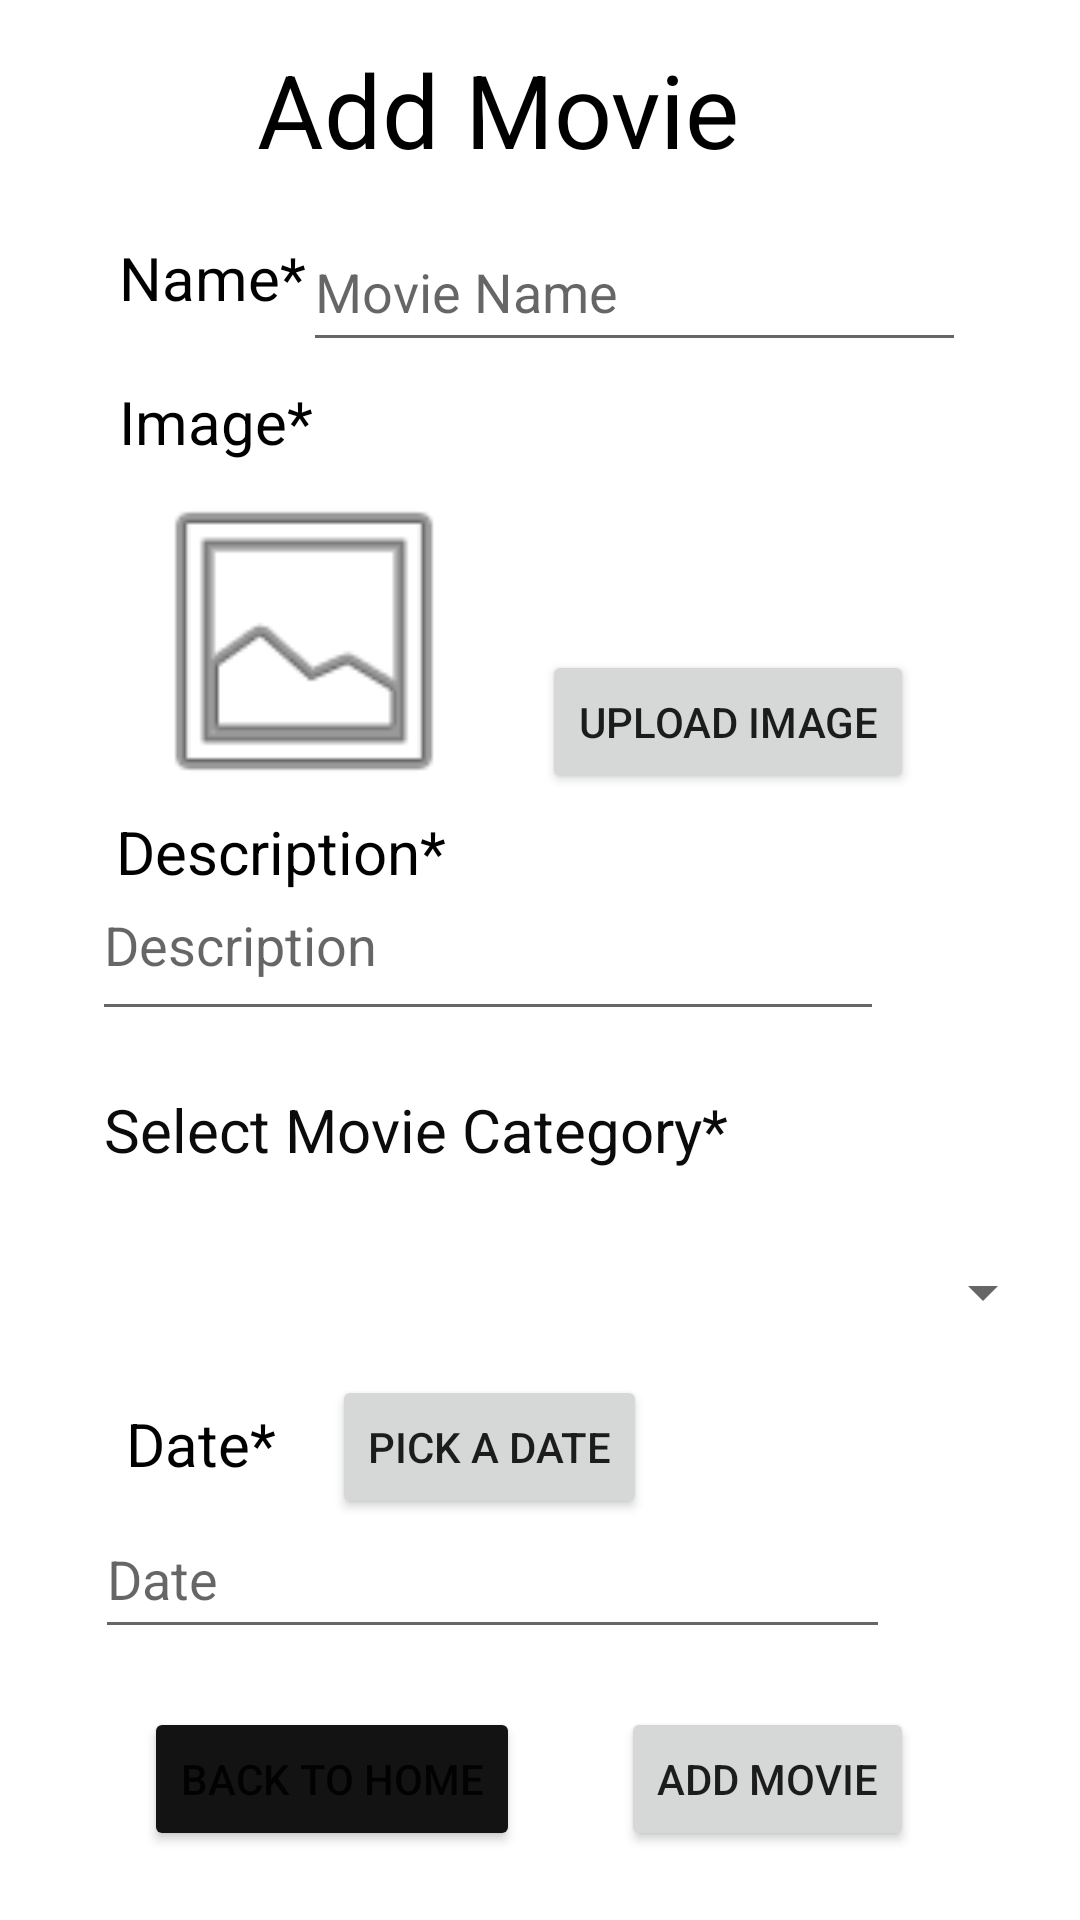

Layout XML and referenced resources for this Android screen:
<!-- AndroidManifest.xml: application theme Theme.OPSC6311_Task3 -->
<!-- res/layout/activity_add_movie.xml -->
<?xml version="1.0" encoding="utf-8"?>
<androidx.constraintlayout.widget.ConstraintLayout xmlns:android="http://schemas.android.com/apk/res/android"
    xmlns:app="http://schemas.android.com/apk/res-auto"
    xmlns:tools="http://schemas.android.com/tools"
    android:layout_width="match_parent"
    android:layout_height="match_parent"
    tools:context=".AddMovie">

    <Spinner
        android:id="@+id/spinnerSelectCategory"
        android:layout_width="337dp"
        android:layout_height="64dp"
        android:contentDescription="@string/selectcategory"
        app:layout_constraintBottom_toBottomOf="parent"
        app:layout_constraintEnd_toEndOf="parent"
        app:layout_constraintHorizontal_bias="0.635"
        app:layout_constraintStart_toStartOf="parent"
        app:layout_constraintTop_toTopOf="parent"
        app:layout_constraintVertical_bias="0.692" />

    <EditText
        android:id="@+id/txtMovieName"
        android:layout_width="221dp"
        android:layout_height="50dp"
        android:ems="10"
        android:hint="Movie Name"
        android:inputType="textPersonName"
        app:layout_constraintBottom_toBottomOf="parent"
        app:layout_constraintEnd_toEndOf="parent"
        app:layout_constraintHorizontal_bias="0.726"
        app:layout_constraintStart_toStartOf="parent"
        app:layout_constraintTop_toTopOf="parent"
        app:layout_constraintVertical_bias="0.12" />

    <Button
        android:id="@+id/btnUploadImage"
        android:layout_width="wrap_content"
        android:layout_height="wrap_content"
        android:text="UPLOAD IMAGE"
        app:layout_constraintBottom_toBottomOf="parent"
        app:layout_constraintEnd_toEndOf="parent"
        app:layout_constraintHorizontal_bias="0.765"
        app:layout_constraintStart_toStartOf="parent"
        app:layout_constraintTop_toTopOf="parent"
        app:layout_constraintVertical_bias="0.366" />

    <TextView
        android:id="@+id/textViewMovieDescription"
        android:layout_width="wrap_content"
        android:layout_height="wrap_content"
        android:text="Description*"
        android:textColor="#000000"
        android:textSize="20sp"
        app:layout_constraintBottom_toBottomOf="parent"
        app:layout_constraintEnd_toEndOf="parent"
        app:layout_constraintHorizontal_bias="0.154"
        app:layout_constraintStart_toStartOf="parent"
        app:layout_constraintTop_toTopOf="parent"
        app:layout_constraintVertical_bias="0.441" />

    <EditText
        android:id="@+id/txtDescription3"
        android:layout_width="264dp"
        android:layout_height="51dp"
        android:ems="10"
        android:gravity="start|top"
        android:hint="Description"
        android:inputType="textMultiLine"
        app:layout_constraintBottom_toBottomOf="parent"
        app:layout_constraintEnd_toEndOf="parent"
        app:layout_constraintHorizontal_bias="0.319"
        app:layout_constraintStart_toStartOf="parent"
        app:layout_constraintTop_toTopOf="parent"
        app:layout_constraintVertical_bias="0.497" />

    <TextView
        android:id="@+id/textViewMovieImage"
        android:layout_width="wrap_content"
        android:layout_height="wrap_content"
        android:text="Image*"
        android:textColor="#000000"
        android:textSize="20sp"
        app:layout_constraintBottom_toBottomOf="parent"
        app:layout_constraintEnd_toEndOf="parent"
        app:layout_constraintHorizontal_bias="0.134"
        app:layout_constraintStart_toStartOf="parent"
        app:layout_constraintTop_toTopOf="parent"
        app:layout_constraintVertical_bias="0.207" />

    <TextView
        android:id="@+id/textViewDate"
        android:layout_width="59dp"
        android:layout_height="31dp"
        android:text="Date*"
        android:textColor="#000000"
        android:textSize="20sp"
        app:layout_constraintBottom_toBottomOf="parent"
        app:layout_constraintEnd_toEndOf="parent"
        app:layout_constraintHorizontal_bias="0.139"
        app:layout_constraintStart_toStartOf="parent"
        app:layout_constraintTop_toTopOf="parent"
        app:layout_constraintVertical_bias="0.768" />

    <EditText
        android:id="@+id/editTextDate2"
        android:layout_width="265dp"
        android:layout_height="50dp"
        android:ems="10"
        android:hint="Date"
        android:inputType="date"
        app:layout_constraintBottom_toBottomOf="parent"
        app:layout_constraintEnd_toEndOf="parent"
        app:layout_constraintHorizontal_bias="0.335"
        app:layout_constraintStart_toStartOf="parent"
        app:layout_constraintTop_toTopOf="parent"
        app:layout_constraintVertical_bias="0.847" />

    <ImageView
        android:id="@+id/imageView4"
        android:layout_width="126dp"
        android:layout_height="114dp"
        app:layout_constraintBottom_toBottomOf="parent"
        app:layout_constraintEnd_toEndOf="parent"
        app:layout_constraintHorizontal_bias="0.164"
        app:layout_constraintStart_toStartOf="parent"
        app:layout_constraintTop_toTopOf="parent"
        app:layout_constraintVertical_bias="0.298"
        app:srcCompat="@android:drawable/ic_menu_gallery" />

    <TextView
        android:id="@+id/textViewName"
        android:layout_width="wrap_content"
        android:layout_height="wrap_content"
        android:text="Name*"
        android:textColor="#000000"
        android:textSize="20sp"
        app:layout_constraintBottom_toBottomOf="parent"
        app:layout_constraintEnd_toEndOf="parent"
        app:layout_constraintHorizontal_bias="0.133"
        app:layout_constraintStart_toStartOf="parent"
        app:layout_constraintTop_toTopOf="parent"
        app:layout_constraintVertical_bias="0.129" />

    <Button
        android:id="@+id/btnAddMovie"
        android:layout_width="wrap_content"
        android:layout_height="wrap_content"
        android:text="ADD MOVIE"
        app:layout_constraintBottom_toBottomOf="parent"
        app:layout_constraintEnd_toEndOf="parent"
        app:layout_constraintHorizontal_bias="0.789"
        app:layout_constraintStart_toStartOf="parent"
        app:layout_constraintTop_toTopOf="parent"
        app:layout_constraintVertical_bias="0.961" />

    <Button
        android:id="@+id/btnBack3"
        android:layout_width="wrap_content"
        android:layout_height="wrap_content"
        android:backgroundTint="#131313"
        android:text="BACK TO HOME"
        app:layout_constraintBottom_toBottomOf="parent"
        app:layout_constraintEnd_toEndOf="parent"
        app:layout_constraintHorizontal_bias="0.205"
        app:layout_constraintStart_toStartOf="parent"
        app:layout_constraintTop_toTopOf="parent"
        app:layout_constraintVertical_bias="0.961" />

    <TextView
        android:id="@+id/textViewAddMovie"
        android:layout_width="wrap_content"
        android:layout_height="wrap_content"
        android:text="Add Movie"
        android:textColor="#000000"
        android:textSize="34sp"
        app:layout_constraintBottom_toBottomOf="parent"
        app:layout_constraintEnd_toEndOf="parent"
        app:layout_constraintHorizontal_bias="0.43"
        app:layout_constraintStart_toStartOf="parent"
        app:layout_constraintTop_toTopOf="parent"
        app:layout_constraintVertical_bias="0.023" />

    <TextView
        android:id="@+id/textViewSelectCategory"
        android:layout_width="wrap_content"
        android:layout_height="wrap_content"
        android:text="Select Movie Category*"
        android:textColor="#0B0B0B"
        android:textSize="20sp"
        app:layout_constraintBottom_toBottomOf="parent"
        app:layout_constraintEnd_toEndOf="parent"
        app:layout_constraintHorizontal_bias="0.229"
        app:layout_constraintStart_toStartOf="parent"
        app:layout_constraintTop_toTopOf="parent"
        app:layout_constraintVertical_bias="0.592" />

    <Button
        android:id="@+id/btnPickDate"
        android:layout_width="wrap_content"
        android:layout_height="wrap_content"
        android:text="Pick A Date"
        app:layout_constraintBottom_toBottomOf="parent"
        app:layout_constraintEnd_toEndOf="parent"
        app:layout_constraintHorizontal_bias="0.434"
        app:layout_constraintStart_toStartOf="parent"
        app:layout_constraintTop_toTopOf="parent"
        app:layout_constraintVertical_bias="0.774" />

</androidx.constraintlayout.widget.ConstraintLayout>
<!-- resources referenced by this layout -->
<resources>
  <string name="selectcategory">select category</string>
  <style name="Theme.OPSC6311_Task3" parent="Theme.MaterialComponents.DayNight.DarkActionBar">
          
          <item name="colorPrimary">@color/purple_500</item>
          <item name="colorPrimaryVariant">@color/purple_700</item>
          <item name="colorOnPrimary">@color/white</item>
          
          <item name="colorSecondary">@color/purple_500</item>
          <item name="colorSecondaryVariant">@color/teal_700</item>
          <item name="colorOnSecondary">@color/black</item>
          
          <item name="android:statusBarColor">?attr/colorPrimaryVariant</item>
          
      </style>
  <color name="purple_500">#D74545</color>
  <color name="purple_700">#D74545</color>
  <color name="white">#FFFFFFFF</color>
  <color name="teal_700">#FF018786</color>
  <color name="black">#FF000000</color>
</resources>
